Run: headless pygame with SDL's dummy video driver; simulated clock (each Clock.tick advances the game by its frame time, no real sleeping); random seed 0; keys injected as events and as key.get_pressed() state; mouse plan: one left click at the window centre at the start of phase 2, then a move to the lower-right quarter at the start of phase 3; restart key SPACE tapped at the start of phases 3 and 4.
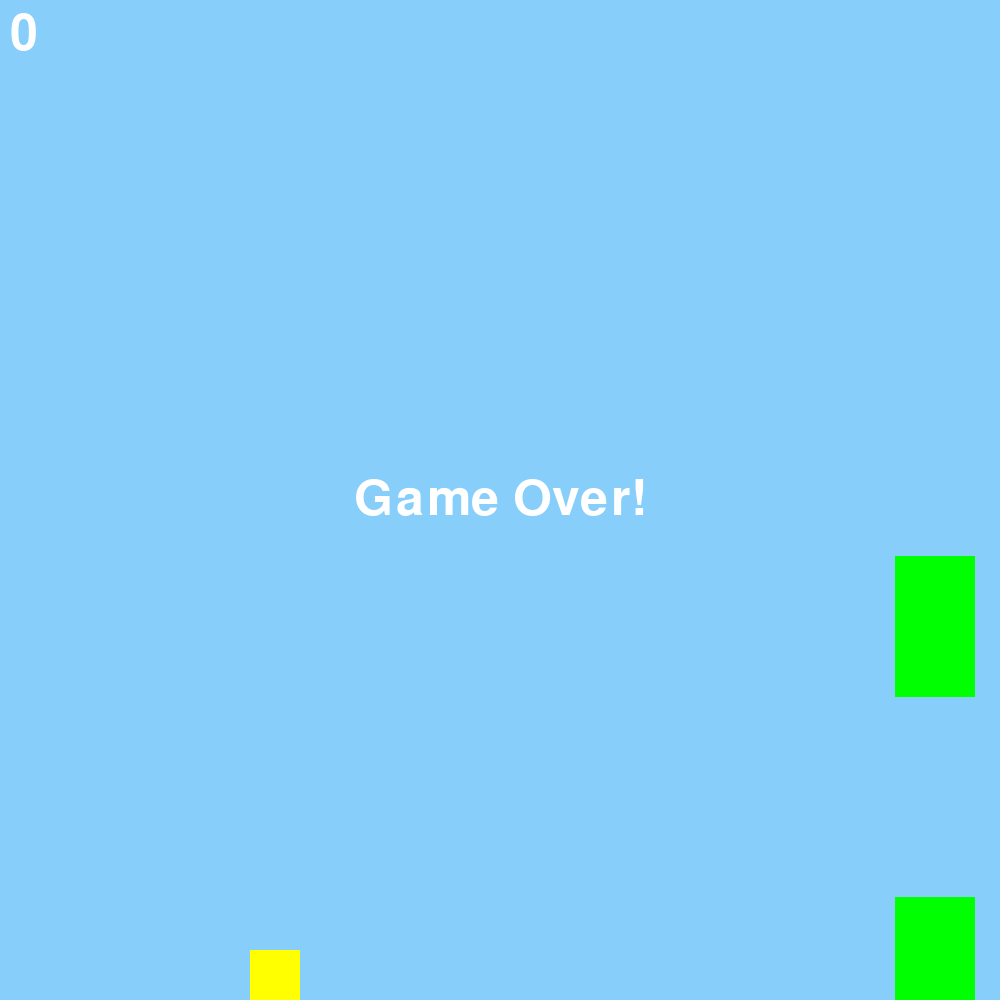
Frame 1 of 4 · flips 1–60 · no input
Frame 2 of 4 · flips 61–180 · clicked the window centre · tapped SPACE, RETURN · held RIGHT (→), D · screen unchanged from frame 1, image omitted
Frame 3 of 4 · flips 181–300 · moved the mouse to the lower-right quarter · tapped SPACE · held DOWN (↓), S · screen unchanged from frame 2, image omitted
Frame 4 of 4 · flips 301–420 · tapped SPACE · held LEFT (←), A, UP (↑), W · screen unchanged from frame 3, image omitted

The pygame program that drew these frames:

import pygame
import sys
import random

# initialize constants
SCREEN_WIDTH = 1000
SCREEN_HEIGHT = 1000
PIPE_WIDTH = 80
BIRD_WIDTH = 50
BIRD_HEIGHT = 50
PIPE_GAP = 200
PIPE_MOVEMENT_SPEED = 5
GRAVITY = 2
JUMP_STRENGTH = 20


class Bird(pygame.sprite.Sprite):
    def __init__(self, x, y):
        super().__init__()
        self.image = pygame.Surface((BIRD_WIDTH, BIRD_HEIGHT))
        self.image.fill((255, 255, 0))  # Yellow color
        self.rect = self.image.get_rect(topleft=(x, y))
        self.velocity = 0

    def update(self):
        # Apply gravity
        self.velocity += GRAVITY
        self.rect.y += self.velocity

        # Stay in screen bounds
        if self.rect.bottom > SCREEN_HEIGHT:
            self.rect.bottom = SCREEN_HEIGHT
            self.velocity = 0

    def jump(self):
        self.velocity = -JUMP_STRENGTH


class Pipe(pygame.sprite.Sprite):
    def __init__(self, x, is_bottom):
        super().__init__()
        self.image = pygame.Surface((PIPE_WIDTH, random.randint(100, 700)))
        self.rect = self.image.get_rect(topleft=(x, SCREEN_HEIGHT if is_bottom else -self.image.get_height()))
        self.image.fill((0, 255, 0))  # Green color
        self.speed = PIPE_MOVEMENT_SPEED
        self.passed = False

    def update(self):
        self.rect.x -= self.speed


class Game(object):
    def __init__(self):
        self.screen = pygame.display.set_mode((SCREEN_WIDTH, SCREEN_HEIGHT))
        self.clock = pygame.time.Clock()
        self.reset_game()
        self.font = pygame.font.Font(None, 74)

    def reset_game(self):
        self.game_over = False
        self.score = 0
        self.bird = Bird(SCREEN_WIDTH//4, SCREEN_HEIGHT//2)
        self.pipes = pygame.sprite.Group()

        # Add initial pipes
        self.add_pipe_pair()

    def add_pipe_pair(self):
        y_bottom = random.randint(SCREEN_HEIGHT//2, SCREEN_HEIGHT-PIPE_GAP)
        bottom_pipe = Pipe(SCREEN_WIDTH, True)
        bottom_pipe.rect.top = y_bottom + PIPE_GAP
        top_pipe = Pipe(SCREEN_WIDTH, False)
        top_pipe.rect.bottom = y_bottom

        self.pipes.add(top_pipe)
        self.pipes.add(bottom_pipe)

    def run(self, event):
        # Event Handling
        if event.type == pygame.QUIT:
            return False
        if not self.game_over and (event.type == pygame.MOUSEBUTTONDOWN or event.type == pygame.KEYDOWN and event.key == pygame.K_SPACE):
            self.bird.jump()

        # Update game state
        if not self.game_over:
            self.bird.update()
            self.pipes.update()

            for pipe in self.pipes:
                # Check if the bird has passed the pipe
                if not pipe.passed and pipe.rect.right < self.bird.rect.left:
                    pipe.passed = True
                    self.score += 1

                # Game over if bird hits a pipe
                if self.bird.rect.colliderect(pipe.rect):
                    self.game_over = True

            # Game over if bird hits the ground
            if self.bird.rect.bottom >= SCREEN_HEIGHT:
                self.game_over = True

            # Remove off-screen pipes and add new ones
            if not self.pipes.sprites()[0].rect.colliderect(self.screen.get_rect()):
                self.pipes.sprites()[0].kill()
                self.pipes.sprites()[0].kill()
                self.add_pipe_pair()

        # Draw/update screen
        self.screen.fill((135, 206, 250))  # Fill the screen with a light blue color
        self.pipes.draw(self.screen)
        self.screen.blit(self.bird.image, self.bird.rect)

        # Show score
        score_text = self.font.render(str(self.score), True, (255, 255, 255))
        self.screen.blit(score_text, (10, 10))

        # Show game over message
        if self.game_over:
            over_text = self.font.render('Game Over!', True, (255, 255, 255))
            self.screen.blit(over_text, (SCREEN_WIDTH//2 - over_text.get_width()//2, SCREEN_HEIGHT//2 - over_text.get_height()//2))

        pygame.display.flip()
        self.clock.tick(60)  # Maintain 60 FPS

        return True

if __name__ == "__main__":
    game = Game()
    pygame.init()
    running = True
    while running:
        event = pygame.event.poll()
        running = game.run(event)
    pygame.quit()
